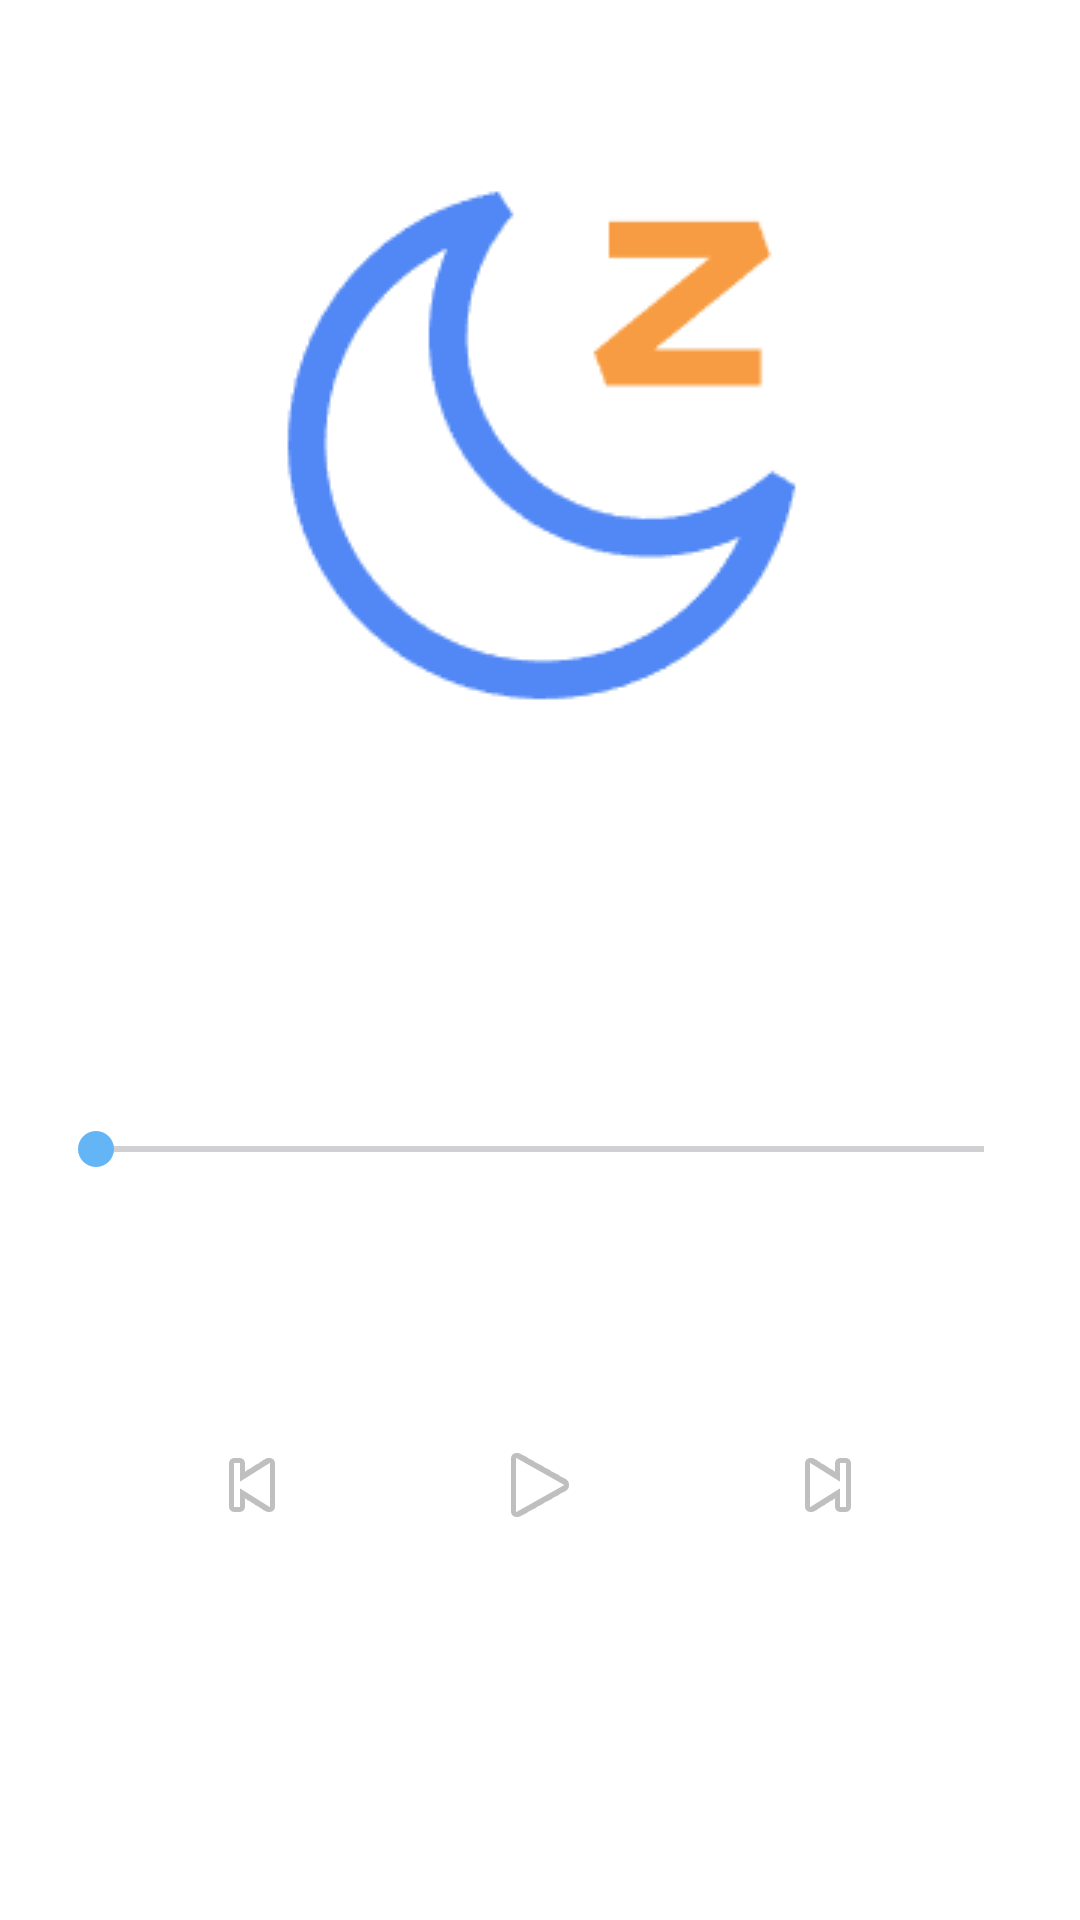

This screen was rendered from an Android layout file. Write that file and the resources it references.
<!-- AndroidManifest.xml: application theme Theme.NeuroSleep -->
<!-- res/layout/activity_training_player.xml -->
<?xml version="1.0" encoding="utf-8"?>
<androidx.constraintlayout.widget.ConstraintLayout xmlns:android="http://schemas.android.com/apk/res/android"
    xmlns:app="http://schemas.android.com/apk/res-auto"
    xmlns:tools="http://schemas.android.com/tools"
    android:layout_width="match_parent"
    android:layout_height="match_parent"
    tools:context=".feature.train.player.TrainingPlayerActivity"
    android:padding="16dp">

    <ImageView
        android:id="@+id/imageTraining"
        android:layout_width="200dp"
        android:layout_height="200dp"
        android:layout_marginTop="32dp"
        android:src="@drawable/sleepicon"
        app:layout_constraintEnd_toEndOf="parent"
        app:layout_constraintStart_toStartOf="parent"
        app:layout_constraintTop_toTopOf="parent" />

    <TextView
        android:id="@+id/textTitle"
        android:layout_width="match_parent"
        android:layout_height="wrap_content"
        android:layout_marginTop="24dp"
        android:gravity="center"
        android:textSize="24sp"
        android:textStyle="bold"
        app:layout_constraintEnd_toEndOf="parent"
        app:layout_constraintStart_toStartOf="parent"
        app:layout_constraintTop_toBottomOf="@id/imageTraining"
        tools:text="深度呼吸放松" />

    <TextView
        android:id="@+id/textDescription"
        android:layout_width="match_parent"
        android:layout_height="wrap_content"
        android:layout_marginTop="8dp"
        android:gravity="center"
        android:textSize="16sp"
        app:layout_constraintEnd_toEndOf="parent"
        app:layout_constraintStart_toStartOf="parent"
        app:layout_constraintTop_toBottomOf="@id/textTitle"
        tools:text="通过控制呼吸节奏达到身心放松的效果" />

    <SeekBar
        android:id="@+id/seekBar"
        android:layout_width="match_parent"
        android:layout_height="wrap_content"
        android:layout_marginTop="40dp"
        app:layout_constraintEnd_toEndOf="parent"
        app:layout_constraintStart_toStartOf="parent"
        app:layout_constraintTop_toBottomOf="@id/textDescription" />

    <TextView
        android:id="@+id/textCurrentTime"
        android:layout_width="wrap_content"
        android:layout_height="wrap_content"
        android:layout_marginTop="8dp"
        app:layout_constraintStart_toStartOf="parent"
        app:layout_constraintTop_toBottomOf="@id/seekBar"
        tools:text="00:00" />

    <TextView
        android:id="@+id/textTotalTime"
        android:layout_width="wrap_content"
        android:layout_height="wrap_content"
        android:layout_marginTop="8dp"
        app:layout_constraintEnd_toEndOf="parent"
        app:layout_constraintTop_toBottomOf="@id/seekBar"
        tools:text="10:00" />

    <LinearLayout
        android:layout_width="match_parent"
        android:layout_height="wrap_content"
        android:gravity="center"
        android:orientation="horizontal"
        android:layout_marginTop="40dp"
        app:layout_constraintEnd_toEndOf="parent"
        app:layout_constraintStart_toStartOf="parent"
        app:layout_constraintTop_toBottomOf="@id/textCurrentTime">

        <ImageButton
            android:id="@+id/buttonStop"
            android:layout_width="56dp"
            android:layout_height="56dp"
            android:layout_marginEnd="32dp"
            android:background="?attr/selectableItemBackgroundBorderless"
            android:contentDescription="Stop"
            android:src="@android:drawable/ic_media_previous" />

        <ImageButton
            android:id="@+id/buttonPlayPause"
            android:layout_width="72dp"
            android:layout_height="72dp"
            android:background="?attr/selectableItemBackgroundBorderless"
            android:contentDescription="Play/Pause"
            android:src="@android:drawable/ic_media_play" />

        <ImageButton
            android:id="@+id/buttonForward"
            android:layout_width="56dp"
            android:layout_height="56dp"
            android:layout_marginStart="32dp"
            android:background="?attr/selectableItemBackgroundBorderless"
            android:contentDescription="Forward"
            android:src="@android:drawable/ic_media_next" />

    </LinearLayout>

</androidx.constraintlayout.widget.ConstraintLayout>
<!-- resources referenced by this layout -->
<resources>
  <!-- drawable sleepicon: png bitmap (drawable, 4643 bytes) -->
  <style name="Theme.NeuroSleep" parent="Theme.Material3.DayNight.NoActionBar">
          
          <item name="colorPrimary">@color/blue_500</item>
          <item name="colorPrimaryVariant">@color/blue_700</item>
          <item name="colorOnPrimary">@color/white</item>
          
          <item name="colorSecondary">@color/blue_300</item>
          <item name="colorSecondaryVariant">@color/blue_500</item>
          <item name="colorOnSecondary">@color/black</item>
          
          <item name="android:statusBarColor">@color/blue_700</item>
          
          <item name="android:windowBackground">@color/white</item>
          <item name="android:navigationBarColor">@color/blue_700</item>
          <item name="android:windowLightStatusBar">false</item>
  
          
          <item name="materialButtonStyle">@style/Widget.App.Button</item>
          
          
          <item name="android:colorPrimary">@color/blue_500</item>
          <item name="android:colorPrimaryDark">@color/blue_700</item>
          <item name="android:colorAccent">@color/blue_300</item>
      </style>
  <color name="blue_500">#2196F3</color>
  <color name="blue_700">#1976D2</color>
  <color name="white">#FFFFFFFF</color>
  <color name="blue_300">#64B5F6</color>
  <color name="black">#FF000000</color>
  <style name="Widget.App.Button" parent="Widget.Material3.Button">
          <item name="android:textColor">@color/white</item>
          <item name="backgroundTint">@color/blue_500</item>
          <item name="android:paddingStart">16dp</item>
          <item name="android:paddingEnd">16dp</item>
          <item name="android:paddingTop">12dp</item>
          <item name="android:paddingBottom">12dp</item>
          <item name="android:textSize">14sp</item>
          <item name="cornerRadius">8dp</item>
      </style>
</resources>
